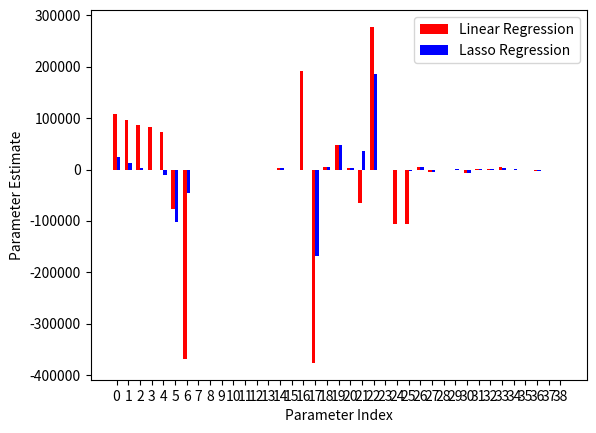

Reproduce this figure in Python.
import numpy as np
import matplotlib.pyplot as plt
import matplotlib.patches as mpatches
def get_missing_data_plot():
	N = 5
	values = [276, 1492, 1944, 3531, 5276]
	indices = np.arange(N)
	width = 1
	fig, ax = plt.subplots()
	rects1 = ax.bar(indices, values, width, color='r')
	ax.set_ylabel('Number of Samples with Missing Data')
	ax.set_xlabel('Features')
	ax.set_xticks(indices+width/2.0)
	ax.set_xticklabels(('num_bath', 'num_bed', 'year_built', 'living_area', 'num_room'))
	plt.show()
	
def get_knn_plot():
	xs = [1, 5, 10, 25, 50]
	ys_remove = [53237.9329566,45209.7125948,45960.5608356,48585.3941053,52868.8219684]
	ys_mean = [78259.1829037,68398.7744757,68553.5061504,71210.8411428,73907.104319]
	ys_em = [73183.8356913,62981.6363301,63364.5720675,65266.4795907,67519.626988]
	plt.plot(xs, ys_remove, 'r-', label='Missing Data Removed')
	plt.plot(xs, ys_mean, 'g-', label='Replaced with Mean')
	plt.plot(xs, ys_em, 'b-', label='Estimated with EM')
	plt.xlabel('k')
	plt.ylabel('Mean Absolute Error ($)')
	plt.legend(loc=1)
	plt.show()
	
def get_lasso_plot():
	xs = [0.1, 0.3, 1, 3, 10, 33, 100, 333]
	ys_remove = [44485.1309585,44482.8773212,44477.933003,44469.7127377,44457.7574089,44402.6798218,44315.0980156,44373.1985871]
	ys_mean = [61080.0592756,61079.9729209,61079.55998,61079.4406952,61078.1489281,61079.6276681,61109.5265341,61279.8498369]
	ys_em = [64640.7222531,64640.4215938,64639.3641086,64636.8840664,64629.504159,64645.8140952,64682.0576915,64895.4317682]
	plt.plot(xs, ys_remove, 'r-', label='Missing Data Removed')
	plt.plot(xs, ys_mean, 'g-', label='Replaced with Mean')
	plt.plot(xs, ys_em, 'b-', label='Estimated with EM')
	plt.xlabel('lambda')
	plt.ylabel('Mean Absolute Error ($)')
	plt.legend(loc=1)
	plt.show()
	
def get_predictor_plot():
	N = 39
	lr = [  1.08197251e+05,   9.60088905e+04,   8.58011100e+04,   8.31671320e+04,
	7.33272210e+04,  -7.73877523e+04,  -3.69113852e+05,   1.09276352e-11,
	8.91227500e-10,  -2.08906362e-10,  -5.88239263e-10,   1.73011227e-09,
	-7.10038651e-10,  -4.28579060e-10,   3.00784531e+03,  -5.31797692e+01,
	1.91712200e+05,  -3.76388484e+05,   5.44170611e+03,   4.79185886e+04,
   2.15370420e+03,  -6.51798075e+04,   2.77656435e+05,  -1.74901149e-09,
   -1.06340144e+05,  -1.06136483e+05,   4.95483614e+03,  -4.22223624e+03,
   -4.79999952e+02,  -1.30732625e+02,  -5.83508682e+03,   1.31122271e+03,
   2.77531272e+02,   4.05169412e+03,  -6.08578453e+01,  -1.58474862e+02,
   -3.00240779e+03,  -1.23723645e+03,  -2.28122559e+01]
	lasso = [  2.47231777e+04,   1.26634273e+04,   2.14916632e+03,  -0.00000000e+00,
    -1.00570952e+04,  -1.01493343e+05,  -4.56049174e+04,   0.00000000e+00,
    0.00000000e+00,   0.00000000e+00,   0.00000000e+00,   0.00000000e+00,
    0.00000000e+00,   0.00000000e+00,   2.50798073e+03,  -1.16804277e+02,
    0.00000000e+00,  -1.69107205e+05,   5.00902654e+03,   4.79135606e+04,
    2.15179113e+03,   3.56159041e+04,   1.85463457e+05,   0.00000000e+00,
    -6.19454960e+02,  -2.73316324e+03,   4.94326277e+03,  -4.06644026e+03,
    -2.75025316e+02,   2.54211318e+02,  -6.94749372e+03,   1.19433679e+03,
    3.10920787e+02,   3.34011811e+03,   5.76752621e+02,  -9.24134414e+02,
    -3.67075195e+03,  -1.41949711e+03,  -3.11675320e+02]
	indices = np.arange(N)
	width = 0.3
	fig, ax = plt.subplots()
	rects1 = ax.bar(indices, lr, width, color='r')
	rects2 = ax.bar(indices+width, lasso, width, color='b')
	ax.set_ylabel('Parameter Estimate')
	ax.set_xlabel('Parameter Index')
	ax.set_xticks(indices+width/2.0)
	ax.legend( (rects1[0], rects2[0]), ('Linear Regression', 'Lasso Regression') )
	ax.set_xticklabels((0,1,2,3,4,5,6,7,8,9,10,11,12,13,14,15,16,17,18,19,20,21,22,23,24,25,26,27,28,29,30,31,32,33,34,35,36,37,38))
	plt.show()
	
def get_linear_regression_plot():
	N = 3
	values = [63672.7573831, 61335.5504952, 44680.8178676]
	indices = np.arange(N)
	width = 1
	fig, ax = plt.subplots()
	rects1 = ax.bar(indices, values, width, color='r')
	ax.set_ylabel('Mean Absolute Error ($)')
	ax.set_xlabel('Missing Data Method')
	ax.set_xticks(indices+width)
	ax.set_xticklabels(('EM', 'Mean', 'Removal'))
	plt.show()
	
if __name__=='__main__':
	#get_knn_plot()
	#get_lasso_plot()
	#get_linear_regression_plot()
	get_predictor_plot()
